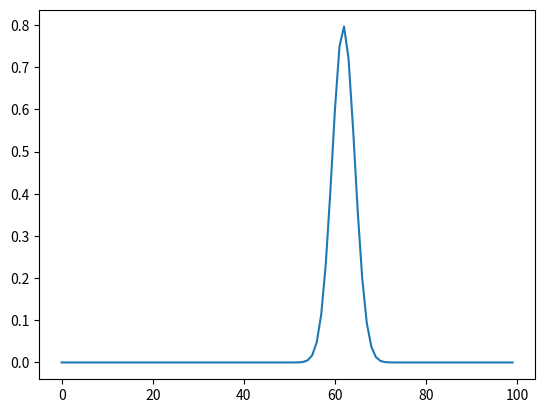

Recreate this plot in Python.
from matplotlib import scale
import matplotlib.pyplot as plt
import numpy as np
from scipy.stats import norm

"""
x = np.arange(-3, 3, 0.1)
y = x**2 + 3
plt.plot(x, y)
plt.ylim(0, 15)
plt.tick_params(labelbottom=False,
               labelleft=False,
               labelright=False,
               labeltop=False)
plt.tick_params(bottom=False,
               left=False,
               right=False,
               top=False)
plt.show()
"""

line = np.linspace(0, 20, 100)
locList = [5, 7.5, 10, 12.5, 15]
locList = [12.5]
for x in locList:
    kai2 = norm.pdf(line, loc=x, scale=0.5)
    plt.plot(range(100), kai2, color="#1f77b4")

# plt.xlim(0, 20)
plt.show()
